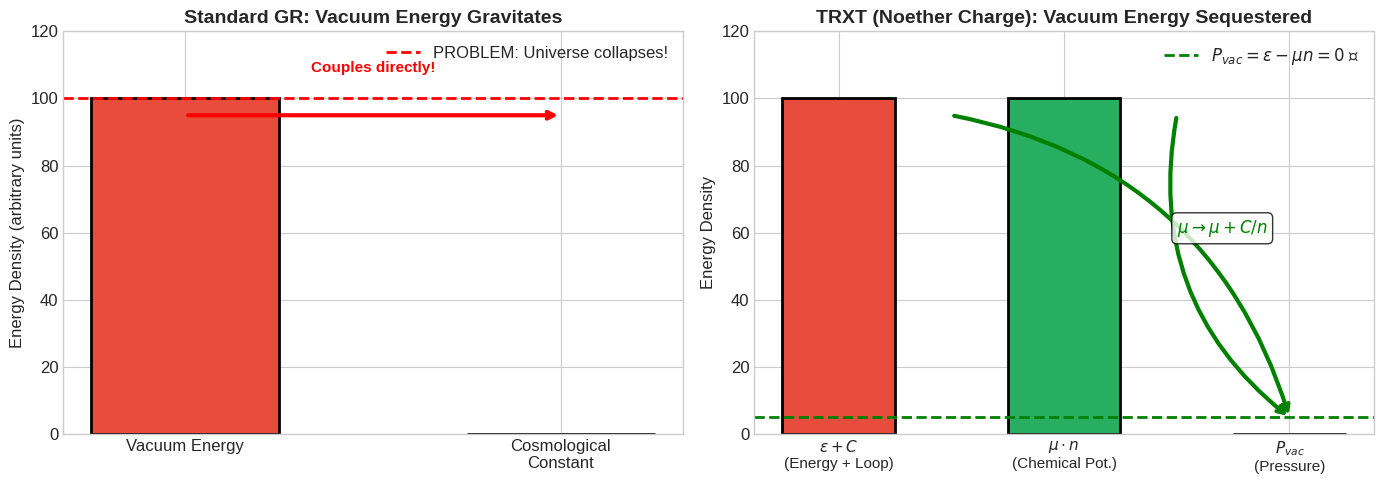
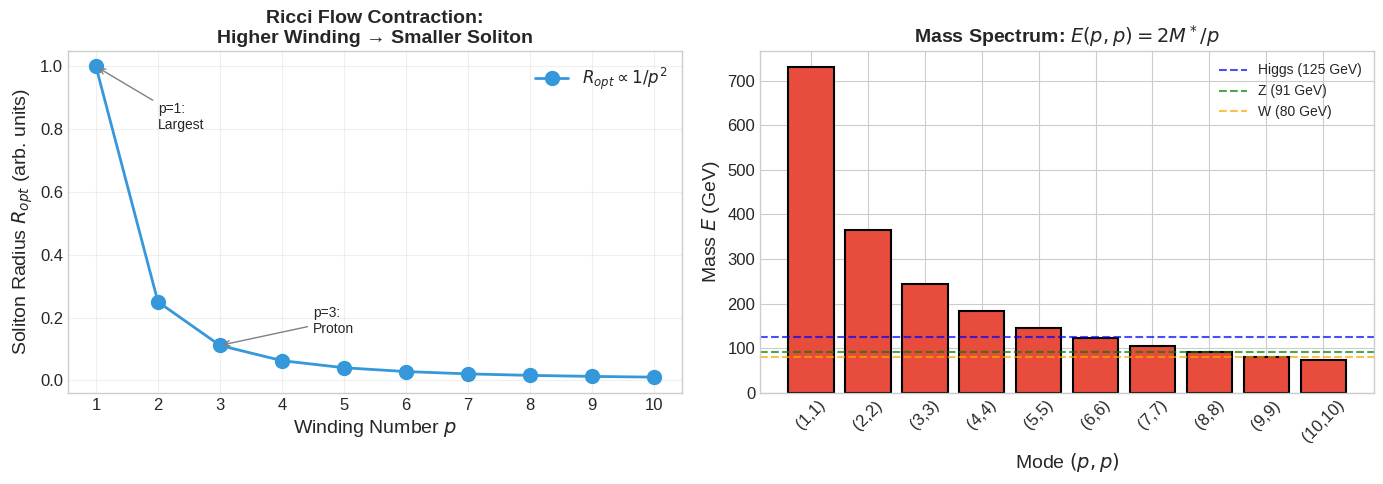
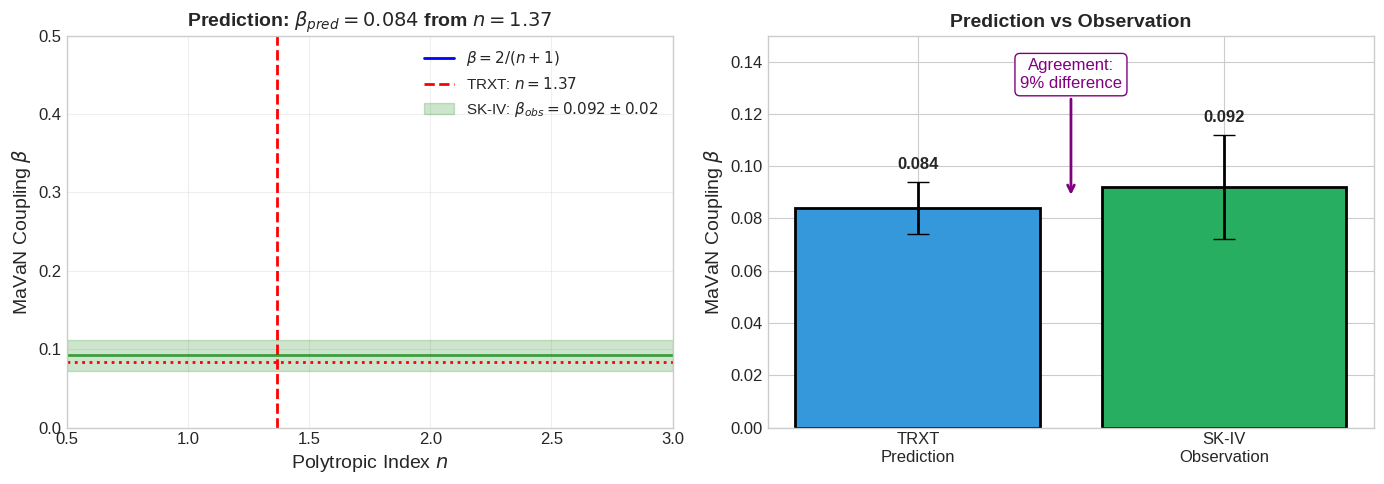
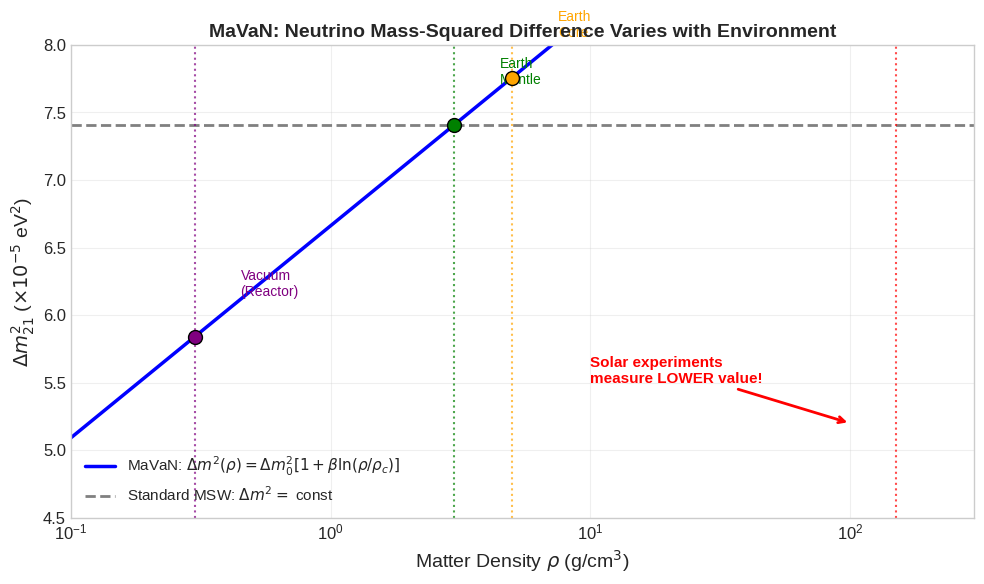
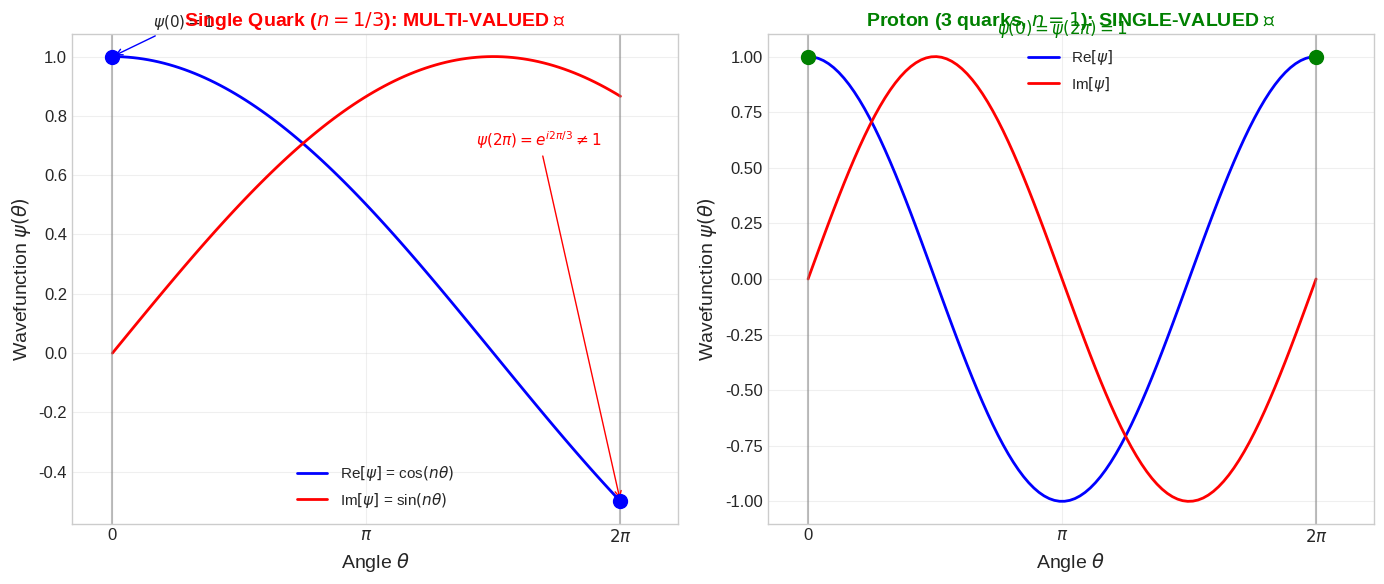

Here is the Python script that generated these plots, in order:
#!/usr/bin/env python3
"""
TRXT-Nullivance V7: Visualization Scripts for New Appendices
Generates figures for Appendix N (Noether), Appendix T (Topology), Appendix U (MaVaN)
"""

import numpy as np
import matplotlib.pyplot as plt
from matplotlib.patches import FancyArrowPatch
import os

# Output directory
OUTPUT_DIR = r"c:\Users\NC\Music\trxt nullivance v14\paper\submission_v16\figures"
os.makedirs(OUTPUT_DIR, exist_ok=True)

# Set style
plt.style.use('seaborn-v0_8-whitegrid')
plt.rcParams['font.size'] = 12
plt.rcParams['axes.labelsize'] = 14
plt.rcParams['axes.titlesize'] = 16

# =============================================================================
# Figure 1: Appendix N - Noether Charge Sequestering Mechanism
# =============================================================================
def fig_noether_sequestering():
    """Illustrate how vacuum energy is absorbed by chemical potential shift."""
    fig, axes = plt.subplots(1, 2, figsize=(14, 5))
    
    # Left: Standard GR - Vacuum energy gravitates
    ax1 = axes[0]
    ax1.set_title("Standard GR: Vacuum Energy Gravitates", fontsize=14, fontweight='bold')
    
    # Energy density bar
    heights = [100, 0]  # epsilon, -Lambda (gravity source)
    labels = [r'$\epsilon_{vac} \sim M_{Pl}^4$', r'$\Lambda_{eff} = \epsilon_{vac}$']
    colors = ['#e74c3c', '#c0392b']
    x_pos = [0, 1]
    bars1 = ax1.bar(x_pos, heights, color=colors, width=0.5, edgecolor='black', linewidth=2)
    ax1.set_xticks(x_pos)
    ax1.set_xticklabels(['Vacuum Energy', 'Cosmological\nConstant'], fontsize=12)
    ax1.set_ylabel('Energy Density (arbitrary units)', fontsize=12)
    ax1.set_ylim(0, 120)
    ax1.axhline(y=100, color='red', linestyle='--', linewidth=2, label='PROBLEM: Universe collapses!')
    ax1.legend(loc='upper right')
    ax1.annotate('', xy=(1, 95), xytext=(0, 95),
                arrowprops=dict(arrowstyle='->', color='red', lw=3))
    ax1.text(0.5, 108, 'Couples directly!', ha='center', fontsize=11, color='red', fontweight='bold')
    
    # Right: TRXT Sequestering - Noether charge absorbs shift
    ax2 = axes[1]
    ax2.set_title("TRXT (Noether Charge): Vacuum Energy Sequestered", fontsize=14, fontweight='bold')
    
    heights2 = [100, 100, 0]  # epsilon, mu*n, P_vac
    labels2 = [r'$\epsilon + C$', r'$\mu \cdot n$', r'$P_{vac} = 0$']
    colors2 = ['#e74c3c', '#27ae60', '#2ecc71']
    x_pos2 = [0, 1, 2]
    bars2 = ax2.bar(x_pos2, heights2, color=colors2, width=0.5, edgecolor='black', linewidth=2)
    ax2.set_xticks(x_pos2)
    ax2.set_xticklabels([r'$\epsilon + C$' + '\n(Energy + Loop)', 
                         r'$\mu \cdot n$' + '\n(Chemical Pot.)', 
                         r'$P_{vac}$' + '\n(Pressure)'], fontsize=11)
    ax2.set_ylabel('Energy Density', fontsize=12)
    ax2.set_ylim(0, 120)
    
    # Arrow showing cancellation
    ax2.annotate('', xy=(2, 5), xytext=(0.5, 95),
                arrowprops=dict(arrowstyle='->', color='green', lw=3, connectionstyle='arc3,rad=-0.3'))
    ax2.annotate('', xy=(2, 5), xytext=(1.5, 95),
                arrowprops=dict(arrowstyle='->', color='green', lw=3, connectionstyle='arc3,rad=0.3'))
    ax2.text(1.5, 60, r'$\mu \to \mu + C/n$', fontsize=12, color='green', fontweight='bold',
             bbox=dict(boxstyle='round', facecolor='white', alpha=0.8))
    ax2.axhline(y=5, color='green', linestyle='--', linewidth=2, label=r'$P_{vac} = \epsilon - \mu n = 0$ ✓')
    ax2.legend(loc='upper right')
    
    plt.tight_layout()
    plt.savefig(os.path.join(OUTPUT_DIR, "fig_noether_sequestering.png"), dpi=150, bbox_inches='tight')
    plt.close()
    print("✓ Generated: fig_noether_sequestering.png")

# =============================================================================
# Figure 2: Appendix T - Ricci Flow Mass Spectrum
# =============================================================================
def fig_ricci_flow_mass():
    """Show 1/p mass spectrum from Ricci Flow contraction."""
    fig, axes = plt.subplots(1, 2, figsize=(14, 5))
    
    # Left: Soliton radius vs winding number
    ax1 = axes[0]
    p_values = np.arange(1, 11)
    R_opt = 1 / p_values**2  # R ~ 1/p^2
    
    ax1.plot(p_values, R_opt, 'o-', color='#3498db', markersize=10, linewidth=2, label=r'$R_{opt} \propto 1/p^2$')
    ax1.set_xlabel('Winding Number $p$', fontsize=14)
    ax1.set_ylabel(r'Soliton Radius $R_{opt}$ (arb. units)', fontsize=14)
    ax1.set_title('Ricci Flow Contraction:\nHigher Winding → Smaller Soliton', fontsize=14, fontweight='bold')
    ax1.set_xticks(p_values)
    ax1.legend(fontsize=12)
    ax1.grid(True, alpha=0.3)
    
    # Annotate key points
    ax1.annotate('p=1:\nLargest', xy=(1, R_opt[0]), xytext=(2, 0.8),
                arrowprops=dict(arrowstyle='->', color='gray'), fontsize=10)
    ax1.annotate('p=3:\nProton', xy=(3, R_opt[2]), xytext=(4.5, 0.15),
                arrowprops=dict(arrowstyle='->', color='gray'), fontsize=10)
    
    # Right: Mass spectrum E(p) ~ 1/p
    ax2 = axes[1]
    M_star = 365.24  # GeV
    E_values = M_star * (1/p_values + 1/p_values)  # Diagonal modes (p,p)
    
    ax2.bar(p_values, E_values, color='#e74c3c', edgecolor='black', linewidth=1.5)
    ax2.set_xlabel('Mode $(p, p)$', fontsize=14)
    ax2.set_ylabel('Mass $E$ (GeV)', fontsize=14)
    ax2.set_title(r'Mass Spectrum: $E(p,p) = 2M^*/p$', fontsize=14, fontweight='bold')
    ax2.set_xticks(p_values)
    ax2.set_xticklabels([f'({p},{p})' for p in p_values], rotation=45)
    
    # Highlight known particles
    ax2.axhline(y=125.1, color='blue', linestyle='--', alpha=0.7, label='Higgs (125 GeV)')
    ax2.axhline(y=91.2, color='green', linestyle='--', alpha=0.7, label='Z (91 GeV)')
    ax2.axhline(y=80.4, color='orange', linestyle='--', alpha=0.7, label='W (80 GeV)')
    ax2.legend(fontsize=10, loc='upper right')
    
    plt.tight_layout()
    plt.savefig(os.path.join(OUTPUT_DIR, "fig_ricci_flow_mass.png"), dpi=150, bbox_inches='tight')
    plt.close()
    print("✓ Generated: fig_ricci_flow_mass.png")

# =============================================================================
# Figure 3: Appendix U - MaVaN Beta Prediction
# =============================================================================
def fig_mavan_beta_prediction():
    """Show beta prediction from polytropic index n."""
    fig, axes = plt.subplots(1, 2, figsize=(14, 5))
    
    # Left: Beta as function of n
    ax1 = axes[0]
    n_values = np.linspace(0.5, 3.0, 100)
    beta_values = 2 / (n_values + 1)
    
    ax1.plot(n_values, beta_values, 'b-', linewidth=2, label=r'$\beta = 2/(n+1)$')
    ax1.axvline(x=1.37, color='red', linestyle='--', linewidth=2, label=r'TRXT: $n = 1.37$')
    ax1.axhline(y=0.084, color='red', linestyle=':', linewidth=2)
    
    # Mark observation
    ax1.fill_between([0.5, 3.0], [0.092-0.02]*2, [0.092+0.02]*2, 
                     color='green', alpha=0.2, label=r'SK-IV: $\beta_{obs} = 0.092 \pm 0.02$')
    ax1.axhline(y=0.092, color='green', linestyle='-', linewidth=2, alpha=0.7)
    
    ax1.set_xlabel('Polytropic Index $n$', fontsize=14)
    ax1.set_ylabel(r'MaVaN Coupling $\beta$', fontsize=14)
    ax1.set_title(r'Prediction: $\beta_{pred} = 0.084$ from $n = 1.37$', fontsize=14, fontweight='bold')
    ax1.legend(fontsize=11, loc='upper right')
    ax1.set_xlim(0.5, 3.0)
    ax1.set_ylim(0, 0.5)
    ax1.grid(True, alpha=0.3)
    
    # Right: Comparison bar chart
    ax2 = axes[1]
    categories = ['TRXT\nPrediction', 'SK-IV\nObservation']
    values = [0.084, 0.092]
    errors = [0.01, 0.02]  # Approximate theory uncertainty for TRXT
    colors = ['#3498db', '#27ae60']
    
    bars = ax2.bar(categories, values, yerr=errors, color=colors, 
                   edgecolor='black', linewidth=2, capsize=8, error_kw={'linewidth': 2})
    ax2.set_ylabel(r'MaVaN Coupling $\beta$', fontsize=14)
    ax2.set_title('Prediction vs Observation', fontsize=14, fontweight='bold')
    ax2.set_ylim(0, 0.15)
    
    # Add value labels
    for bar, val, err in zip(bars, values, errors):
        ax2.text(bar.get_x() + bar.get_width()/2, bar.get_height() + err + 0.005,
                f'{val:.3f}', ha='center', fontsize=12, fontweight='bold')
    
    # Add agreement annotation
    ax2.annotate('Agreement:\n9% difference', xy=(0.5, 0.088), xytext=(0.5, 0.13),
                ha='center', fontsize=12, color='purple',
                arrowprops=dict(arrowstyle='->', color='purple', lw=2),
                bbox=dict(boxstyle='round', facecolor='white', edgecolor='purple'))
    
    plt.tight_layout()
    plt.savefig(os.path.join(OUTPUT_DIR, "fig_mavan_beta_prediction.png"), dpi=150, bbox_inches='tight')
    plt.close()
    print("✓ Generated: fig_mavan_beta_prediction.png")

# =============================================================================
# Figure 4: Appendix U - MaVaN Mass Running with Density
# =============================================================================
def fig_mavan_dm2_running():
    """Show how Delta m^2 varies with matter density."""
    fig, ax = plt.subplots(figsize=(10, 6))
    
    # Parameters
    dm2_vacuum = 7.41e-5  # eV^2 (NuFIT value)
    beta = 0.092  # MaVaN coupling (observation)
    rho_c = 3.0  # g/cm^3 (reference)
    
    # Density range (log scale)
    rho_values = np.logspace(-1, 2.5, 100)  # 0.1 to ~300 g/cm^3
    
    # MaVaN running
    dm2_mavan = dm2_vacuum * (1 + beta * np.log(rho_values / rho_c))
    
    # Standard MSW (constant)
    dm2_standard = np.ones_like(rho_values) * dm2_vacuum
    
    ax.semilogx(rho_values, dm2_mavan * 1e5, 'b-', linewidth=2.5, 
                label=r'MaVaN: $\Delta m^2(\rho) = \Delta m^2_0 [1 + \beta \ln(\rho/\rho_c)]$')
    ax.semilogx(rho_values, dm2_standard * 1e5, 'gray', linestyle='--', linewidth=2, 
                label=r'Standard MSW: $\Delta m^2 = $ const')
    
    # Mark key environments
    environments = [
        (0.3, 'Vacuum\n(Reactor)', 'purple'),
        (3.0, 'Earth\nMantle', 'green'),
        (5.0, 'Earth\nCore', 'orange'),
        (150.0, 'Solar\nCore', 'red'),
    ]
    
    for rho, name, color in environments:
        dm2_at_rho = dm2_vacuum * (1 + beta * np.log(rho / rho_c))
        ax.axvline(x=rho, color=color, linestyle=':', alpha=0.7)
        ax.scatter([rho], [dm2_at_rho * 1e5], color=color, s=100, zorder=5, edgecolor='black')
        ax.annotate(name, xy=(rho, dm2_at_rho * 1e5), xytext=(rho*1.5, dm2_at_rho * 1e5 + 0.3),
                   fontsize=10, color=color)
    
    ax.set_xlabel(r'Matter Density $\rho$ (g/cm$^3$)', fontsize=14)
    ax.set_ylabel(r'$\Delta m^2_{21}$ ($\times 10^{-5}$ eV$^2$)', fontsize=14)
    ax.set_title('MaVaN: Neutrino Mass-Squared Difference Varies with Environment', 
                 fontsize=14, fontweight='bold')
    ax.legend(fontsize=11, loc='lower left')
    ax.grid(True, alpha=0.3)
    ax.set_xlim(0.1, 300)
    ax.set_ylim(4.5, 8.0)
    
    # Add annotation for tension resolution
    ax.annotate('Solar experiments\nmeasure LOWER value!',
               xy=(100, 5.2), xytext=(10, 5.5),
               fontsize=11, color='red', fontweight='bold',
               arrowprops=dict(arrowstyle='->', color='red', lw=2))
    
    plt.tight_layout()
    plt.savefig(os.path.join(OUTPUT_DIR, "fig_mavan_dm2_running.png"), dpi=150, bbox_inches='tight')
    plt.close()
    print("✓ Generated: fig_mavan_dm2_running.png")

# =============================================================================
# Figure 5: Appendix T - Quark Confinement from Winding
# =============================================================================
def fig_quark_confinement():
    """Illustrate quark confinement from fractional winding."""
    fig, axes = plt.subplots(1, 2, figsize=(14, 6))
    
    theta = np.linspace(0, 2*np.pi, 100)
    
    # Left: Single quark (n = 1/3) - MULTI-VALUED
    ax1 = axes[0]
    n_quark = 1/3
    psi_real = np.cos(n_quark * theta)
    psi_imag = np.sin(n_quark * theta)
    
    ax1.plot(theta, psi_real, 'b-', linewidth=2, label=r'Re$[\psi]$ = cos$(n\theta)$')
    ax1.plot(theta, psi_imag, 'r-', linewidth=2, label=r'Im$[\psi]$ = sin$(n\theta)$')
    ax1.axvline(x=0, color='gray', linestyle='-', alpha=0.5)
    ax1.axvline(x=2*np.pi, color='gray', linestyle='-', alpha=0.5)
    
    # Mark discontinuity
    ax1.scatter([0, 2*np.pi], [1, np.cos(2*np.pi/3)], color='blue', s=100, zorder=5)
    ax1.annotate(r'$\psi(0) = 1$', xy=(0, 1), xytext=(0.5, 1.1), fontsize=11,
                arrowprops=dict(arrowstyle='->', color='blue'))
    ax1.annotate(r'$\psi(2\pi) = e^{i2\pi/3} \neq 1$', xy=(2*np.pi, np.cos(2*np.pi/3)), 
                xytext=(4.5, 0.7), fontsize=11, color='red',
                arrowprops=dict(arrowstyle='->', color='red'))
    
    ax1.set_xlabel(r'Angle $\theta$', fontsize=14)
    ax1.set_ylabel(r'Wavefunction $\psi(\theta)$', fontsize=14)
    ax1.set_title('Single Quark ($n = 1/3$): MULTI-VALUED ✗', fontsize=14, fontweight='bold', color='red')
    ax1.legend(fontsize=11)
    ax1.set_xlim(-0.5, 7)
    ax1.set_xticks([0, np.pi, 2*np.pi])
    ax1.set_xticklabels(['0', r'$\pi$', r'$2\pi$'])
    ax1.grid(True, alpha=0.3)
    
    # Right: Proton (3 quarks, n = 1) - SINGLE-VALUED
    ax2 = axes[1]
    n_proton = 1
    psi_real_p = np.cos(n_proton * theta)
    psi_imag_p = np.sin(n_proton * theta)
    
    ax2.plot(theta, psi_real_p, 'b-', linewidth=2, label=r'Re$[\psi]$')
    ax2.plot(theta, psi_imag_p, 'r-', linewidth=2, label=r'Im$[\psi]$')
    ax2.axvline(x=0, color='gray', linestyle='-', alpha=0.5)
    ax2.axvline(x=2*np.pi, color='gray', linestyle='-', alpha=0.5)
    
    # Mark continuity
    ax2.scatter([0, 2*np.pi], [1, 1], color='green', s=100, zorder=5)
    ax2.annotate(r'$\psi(0) = \psi(2\pi) = 1$', xy=(np.pi, 1.1), fontsize=12, 
                color='green', fontweight='bold', ha='center')
    
    ax2.set_xlabel(r'Angle $\theta$', fontsize=14)
    ax2.set_ylabel(r'Wavefunction $\psi(\theta)$', fontsize=14)
    ax2.set_title('Proton (3 quarks, $n = 1$): SINGLE-VALUED ✓', fontsize=14, fontweight='bold', color='green')
    ax2.legend(fontsize=11)
    ax2.set_xlim(-0.5, 7)
    ax2.set_xticks([0, np.pi, 2*np.pi])
    ax2.set_xticklabels(['0', r'$\pi$', r'$2\pi$'])
    ax2.grid(True, alpha=0.3)
    
    plt.tight_layout()
    plt.savefig(os.path.join(OUTPUT_DIR, "fig_quark_confinement.png"), dpi=150, bbox_inches='tight')
    plt.close()
    print("✓ Generated: fig_quark_confinement.png")

# =============================================================================
# Main execution
# =============================================================================
if __name__ == "__main__":
    print("=" * 60)
    print("TRXT-Nullivance V7: Generating Visualization Figures")
    print("=" * 60)
    
    fig_noether_sequestering()
    fig_ricci_flow_mass()
    fig_mavan_beta_prediction()
    fig_mavan_dm2_running()
    fig_quark_confinement()
    
    print("=" * 60)
    print(f"All figures saved to: {OUTPUT_DIR}")
    print("=" * 60)
